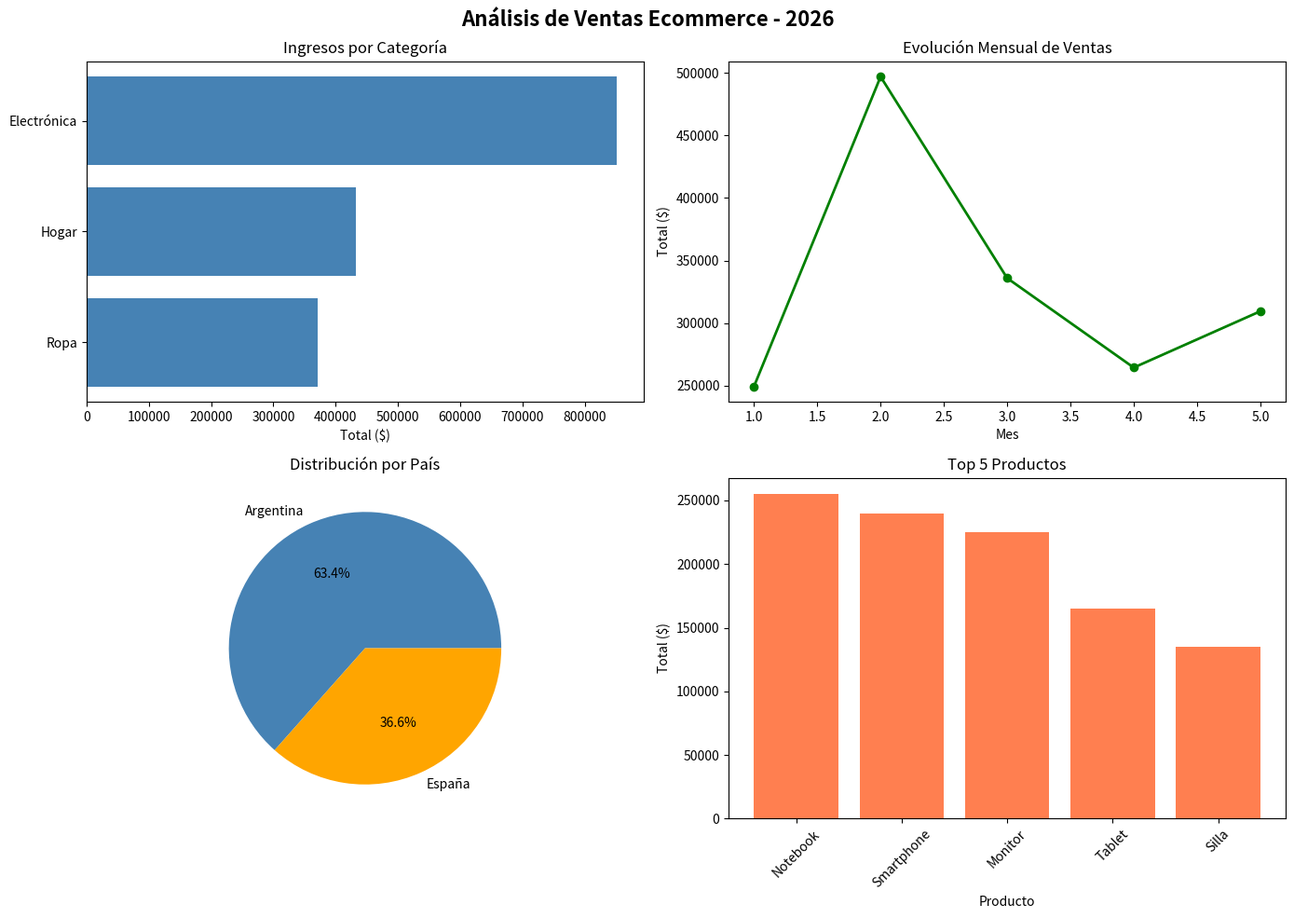

The matplotlib source for this figure:
import pandas as pd
import matplotlib.pyplot as plt
import seaborn as sns
from datetime import datetime

# ================================================
# 1. CREAR DATASET DE ECOMMERCE
# ================================================

data = {
    'id_orden': range(1, 51),
    'fecha': [
        '2026-01-05','2026-01-12','2026-01-18','2026-01-25','2026-01-30',
        '2026-02-03','2026-02-08','2026-02-14','2026-02-20','2026-02-25',
        '2026-03-02','2026-03-07','2026-03-11','2026-03-15','2026-03-20',
        '2026-03-25','2026-03-28','2026-04-02','2026-04-06','2026-04-10',
        '2026-04-14','2026-04-18','2026-04-22','2026-04-26','2026-04-30',
        '2026-05-02','2026-05-05','2026-05-08','2026-05-10','2026-05-12',
        '2026-01-08','2026-01-22','2026-02-05','2026-02-18','2026-03-04',
        '2026-03-18','2026-04-01','2026-04-15','2026-05-01','2026-05-06',
        '2026-01-15','2026-02-10','2026-03-08','2026-04-05','2026-05-03',
        '2026-01-20','2026-02-22','2026-03-22','2026-04-20','2026-05-09'
    ],
    'categoria': [
        'Electrónica','Ropa','Electrónica','Hogar','Ropa',
        'Electrónica','Hogar','Ropa','Electrónica','Hogar',
        'Ropa','Electrónica','Hogar','Ropa','Electrónica',
        'Hogar','Ropa','Electrónica','Hogar','Ropa',
        'Electrónica','Hogar','Ropa','Electrónica','Hogar',
        'Ropa','Electrónica','Hogar','Ropa','Electrónica',
        'Hogar','Ropa','Electrónica','Hogar','Ropa',
        'Electrónica','Hogar','Ropa','Electrónica','Hogar',
        'Ropa','Electrónica','Hogar','Ropa','Electrónica',
        'Hogar','Ropa','Electrónica','Hogar','Ropa'
    ],
    'producto': [
        'Notebook','Remera','Auriculares','Silla','Pantalón',
        'Tablet','Lámpara','Zapatillas','Monitor','Escritorio',
        'Campera','Smartphone','Almohadón','Vestido','Teclado',
        'Estante','Buzo','Mouse','Cuadro','Falda',
        'Notebook','Silla','Remera','Auriculares','Lámpara',
        'Pantalón','Tablet','Escritorio','Zapatillas','Monitor',
        'Almohadón','Campera','Smartphone','Estante','Vestido',
        'Teclado','Cuadro','Buzo','Mouse','Falda',
        'Remera','Notebook','Silla','Auriculares','Lámpara',
        'Pantalón','Tablet','Escritorio','Zapatillas','Monitor'
    ],
    'cantidad': [1,2,1,1,3,1,2,1,1,1,2,1,3,1,1,2,1,1,2,2,1,1,3,1,2,2,1,1,1,1,3,2,1,2,1,1,2,1,1,3,2,1,1,1,2,3,1,1,2,1],
    'precio_unitario': [
        85000,5500,12000,45000,8000,
        55000,3500,18000,75000,38000,
        15000,120000,2500,12000,9500,
        22000,8500,4500,6000,7000,
        85000,45000,5500,12000,3500,
        8000,55000,38000,18000,75000,
        2500,15000,120000,22000,12000,
        9500,6000,8500,4500,7000,
        5500,85000,45000,12000,3500,
        8000,55000,38000,18000,75000
    ],
    'pais': [
        'Argentina','Argentina','España','Argentina','España',
        'Argentina','España','Argentina','España','Argentina',
        'Argentina','España','Argentina','España','Argentina',
        'España','Argentina','Argentina','España','Argentina',
        'España','Argentina','Argentina','España','Argentina',
        'España','Argentina','España','Argentina','Argentina',
        'España','Argentina','Argentina','España','Argentina',
        'España','Argentina','Argentina','España','Argentina',
        'España','Argentina','Argentina','España','Argentina',
        'España','Argentina','Argentina','España','Argentina'
    ]
}

df = pd.DataFrame(data)
df['fecha'] = pd.to_datetime(df['fecha'])
df['mes'] = df['fecha'].dt.month
df['nombre_mes'] = df['fecha'].dt.strftime('%B')
df['total'] = df['cantidad'] * df['precio_unitario']

# ================================================
# 2. ANÁLISIS
# ================================================

print("=== RESUMEN GENERAL ===")
print(f"Total órdenes:     {len(df)}")
print(f"Total ingresos:    ${df['total'].sum():,.0f}")
print(f"Ticket promedio:   ${df['total'].mean():,.0f}")
print(f"Países:            {df['pais'].nunique()}")

print("\n=== VENTAS POR CATEGORÍA ===")
print(df.groupby('categoria')['total'].sum().sort_values(ascending=False))

print("\n=== TOP 5 PRODUCTOS ===")
print(df.groupby('producto')['total'].sum().sort_values(ascending=False).head(5))

print("\n=== VENTAS POR MES ===")
print(df.groupby('mes')['total'].sum().sort_values())

# ================================================
# 3. GRÁFICOS
# ================================================

fig, axes = plt.subplots(2, 2, figsize=(14, 10))
fig.suptitle('Análisis de Ventas Ecommerce - 2026', fontsize=16, fontweight='bold')

# Gráfico 1: Ventas por categoría
ventas_cat = df.groupby('categoria')['total'].sum().sort_values(ascending=True)
axes[0,0].barh(ventas_cat.index, ventas_cat.values, color='steelblue')
axes[0,0].set_title('Ingresos por Categoría')
axes[0,0].set_xlabel('Total ($)')

# Gráfico 2: Evolución mensual
ventas_mes = df.groupby('mes')['total'].sum()
axes[0,1].plot(ventas_mes.index, ventas_mes.values, marker='o', color='green', linewidth=2)
axes[0,1].set_title('Evolución Mensual de Ventas')
axes[0,1].set_xlabel('Mes')
axes[0,1].set_ylabel('Total ($)')

# Gráfico 3: Ventas por país
ventas_pais = df.groupby('pais')['total'].sum()
axes[1,0].pie(ventas_pais.values, labels=ventas_pais.index, autopct='%1.1f%%', colors=['steelblue','orange'])
axes[1,0].set_title('Distribución por País')

# Gráfico 4: Top 5 productos
top5 = df.groupby('producto')['total'].sum().sort_values(ascending=False).head(5)
axes[1,1].bar(top5.index, top5.values, color='coral')
axes[1,1].set_title('Top 5 Productos')
axes[1,1].set_xlabel('Producto')
axes[1,1].set_ylabel('Total ($)')
axes[1,1].tick_params(axis='x', rotation=45)

plt.tight_layout()
plt.savefig('dashboard_ecommerce.png', dpi=150, bbox_inches='tight')
plt.show()

print("\nGráfico guardado: dashboard_ecommerce.png")
